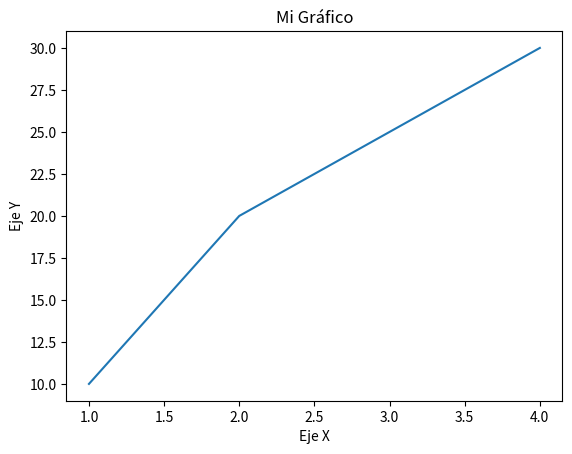

The matplotlib source for this figure:
import matplotlib.pyplot as plt

# Datos de ejemplo
x = [1, 2, 3, 4]
y = [10, 20, 25, 30]

# Crear un gráfico de líneas
plt.plot(x, y)

# Agregar etiquetas y títulos
plt.xlabel('Eje X')
plt.ylabel('Eje Y')
plt.title('Mi Gráfico')

# Mostrar el gráfico
plt.show()

